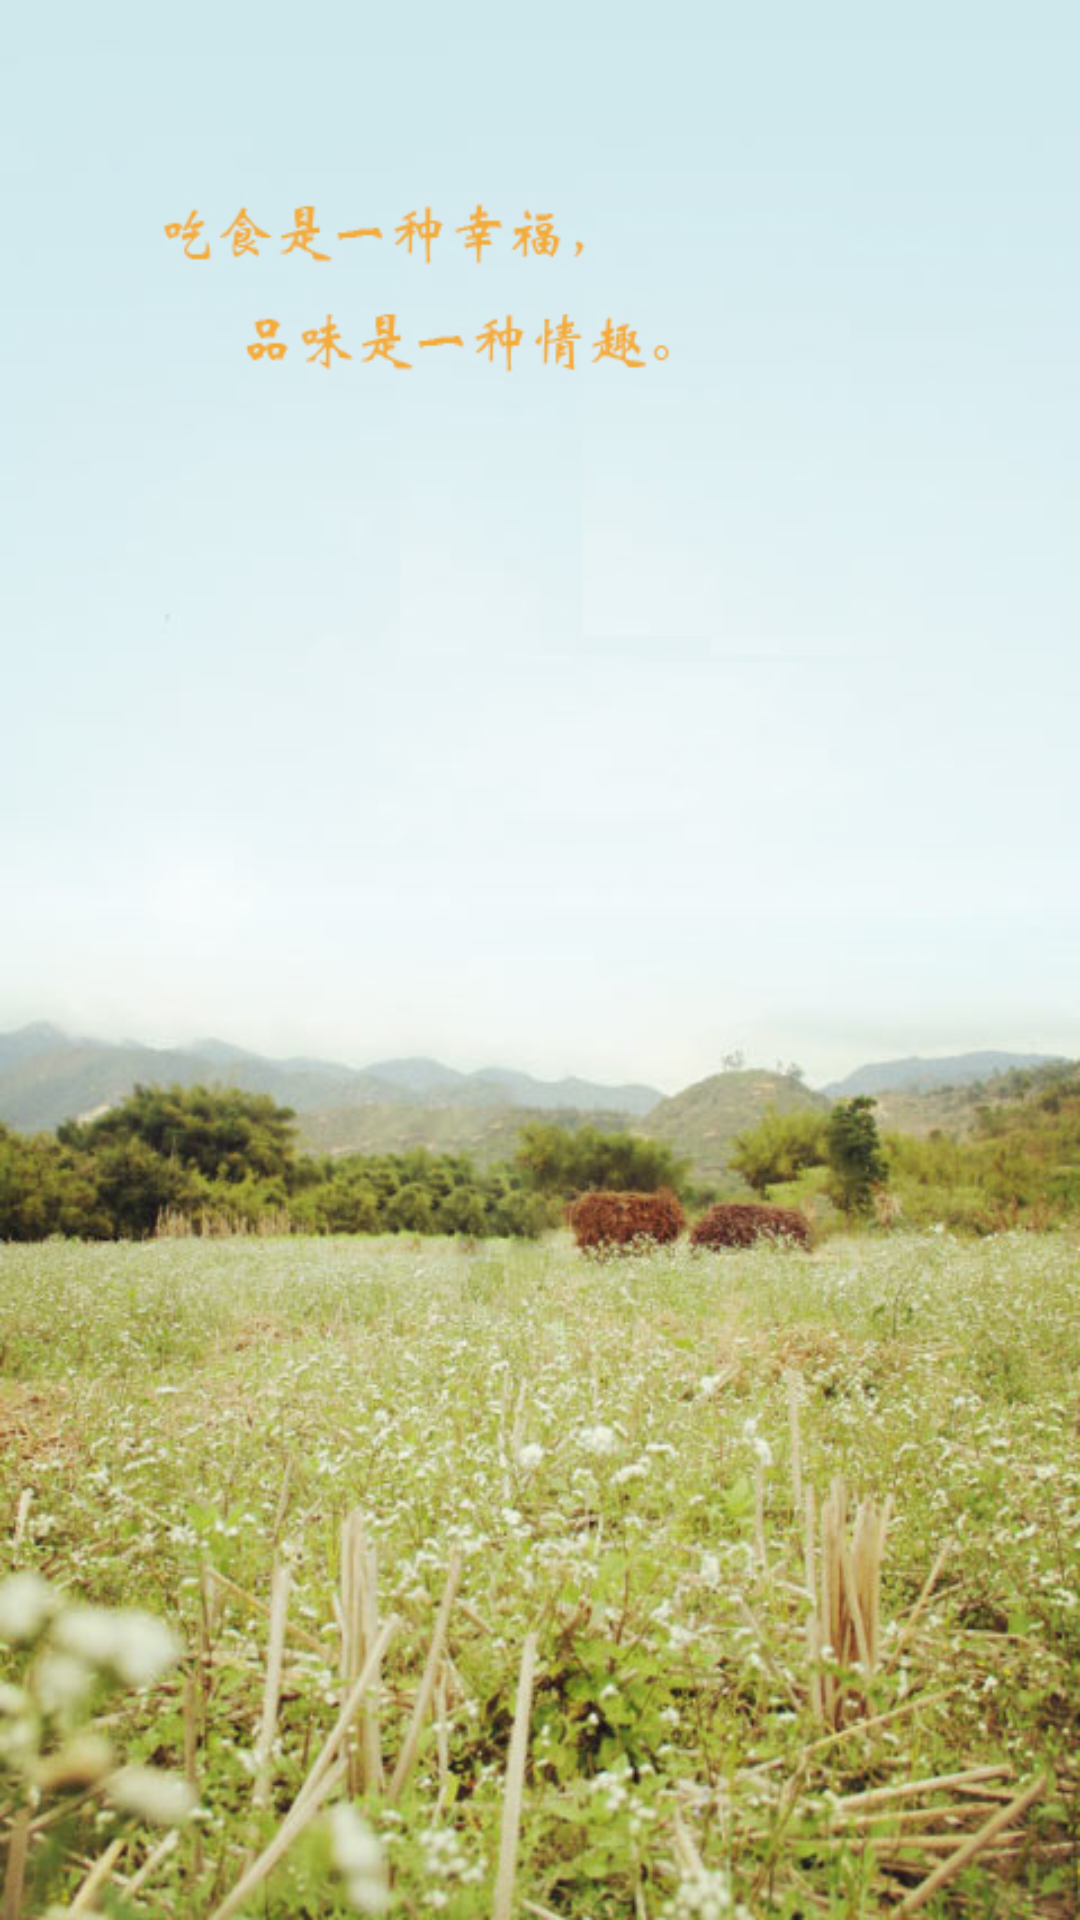

This screen was rendered from an Android layout file. Write that file and the resources it references.
<!-- AndroidManifest.xml: application theme AppTheme -->
<!-- res/layout/activity_wecome.xml -->
<?xml version="1.0" encoding="utf-8"?>
<RelativeLayout xmlns:android="http://schemas.android.com/apk/res/android"
    xmlns:tools="http://schemas.android.com/tools" android:layout_width="match_parent"
    android:layout_height="match_parent" android:paddingLeft="@dimen/activity_horizontal_margin"
    android:paddingRight="@dimen/activity_horizontal_margin"
    android:paddingTop="@dimen/activity_vertical_margin"
    android:paddingBottom="@dimen/activity_vertical_margin"
    tools:context="com.example.smilefood.WecomeActivity"
    android:background="@drawable/wecom_bg">

</RelativeLayout>
<!-- resources referenced by this layout -->
<resources>
  <!-- drawable wecom_bg: jpg bitmap (drawable, 201981 bytes) -->
  <style name="AppTheme" parent="Theme.AppCompat.Light.NoActionBar">
          
  
      </style>
</resources>
